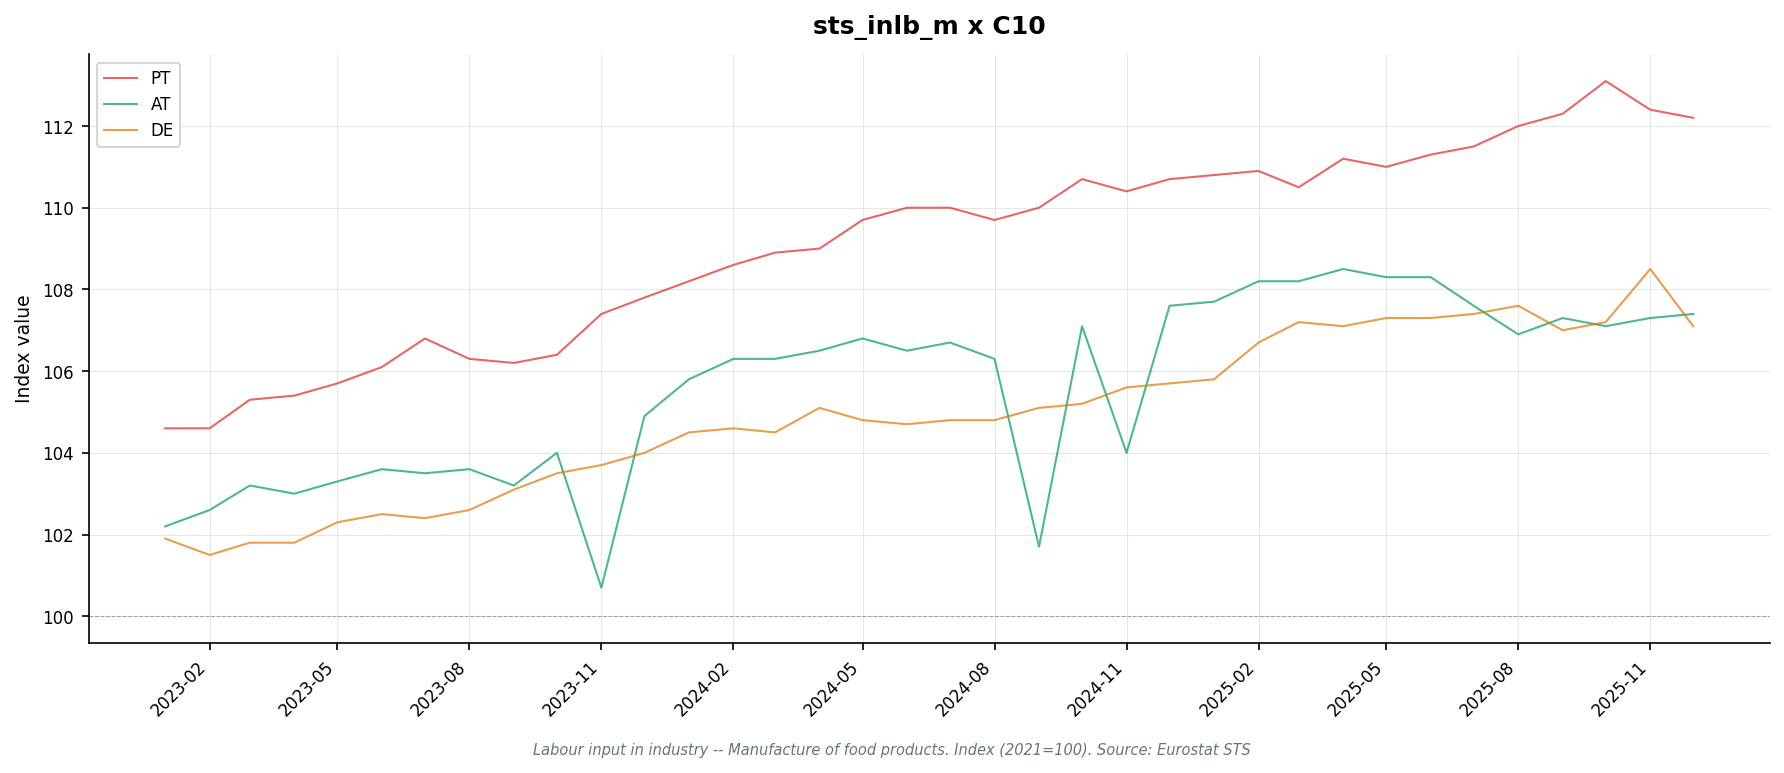

The table this chart was drawn from, first rows:
freq, indic_bt, nace_r2, s_adj, unit, geo\TIME_PERIOD, 2023-01, 2023-02, 2023-03, 2023-04, 2023-05, 2023-06, 2023-07, 2023-08, 2023-09, 2023-10, 2023-11, 2023-12, 2024-01, 2024-02, 2024-03, 2024-04, 2024-05, 2024-06
M, EMP, C10, SCA, I21, AT, 102.2, 102.6, 103.2, 103.0, 103.3, 103.6, 103.5, 103.6, 103.2, 104.0, 100.7, 104.9, 105.8, 106.3, 106.3, 106.5, 106.8, 106.5
M, EMP, C10, SCA, I21, DE, 101.9, 101.5, 101.8, 101.8, 102.3, 102.5, 102.4, 102.6, 103.1, 103.5, 103.7, 104.0, 104.5, 104.6, 104.5, 105.1, 104.8, 104.7
M, EMP, C10, SCA, I21, MK, 94.9, 95.8, 96.1, 96.0, 95.9, 95.5, 95.4, 94.8, 94.6, 94.0, 93.6, 93.0, 92.4, 93.1, 93.3, 92.6, 92.4, 92.4
M, EMP, C10, SCA, I21, PT, 104.6, 104.6, 105.3, 105.4, 105.7, 106.1, 106.8, 106.3, 106.2, 106.4, 107.4, 107.8, 108.2, 108.6, 108.9, 109.0, 109.7, 110.0
